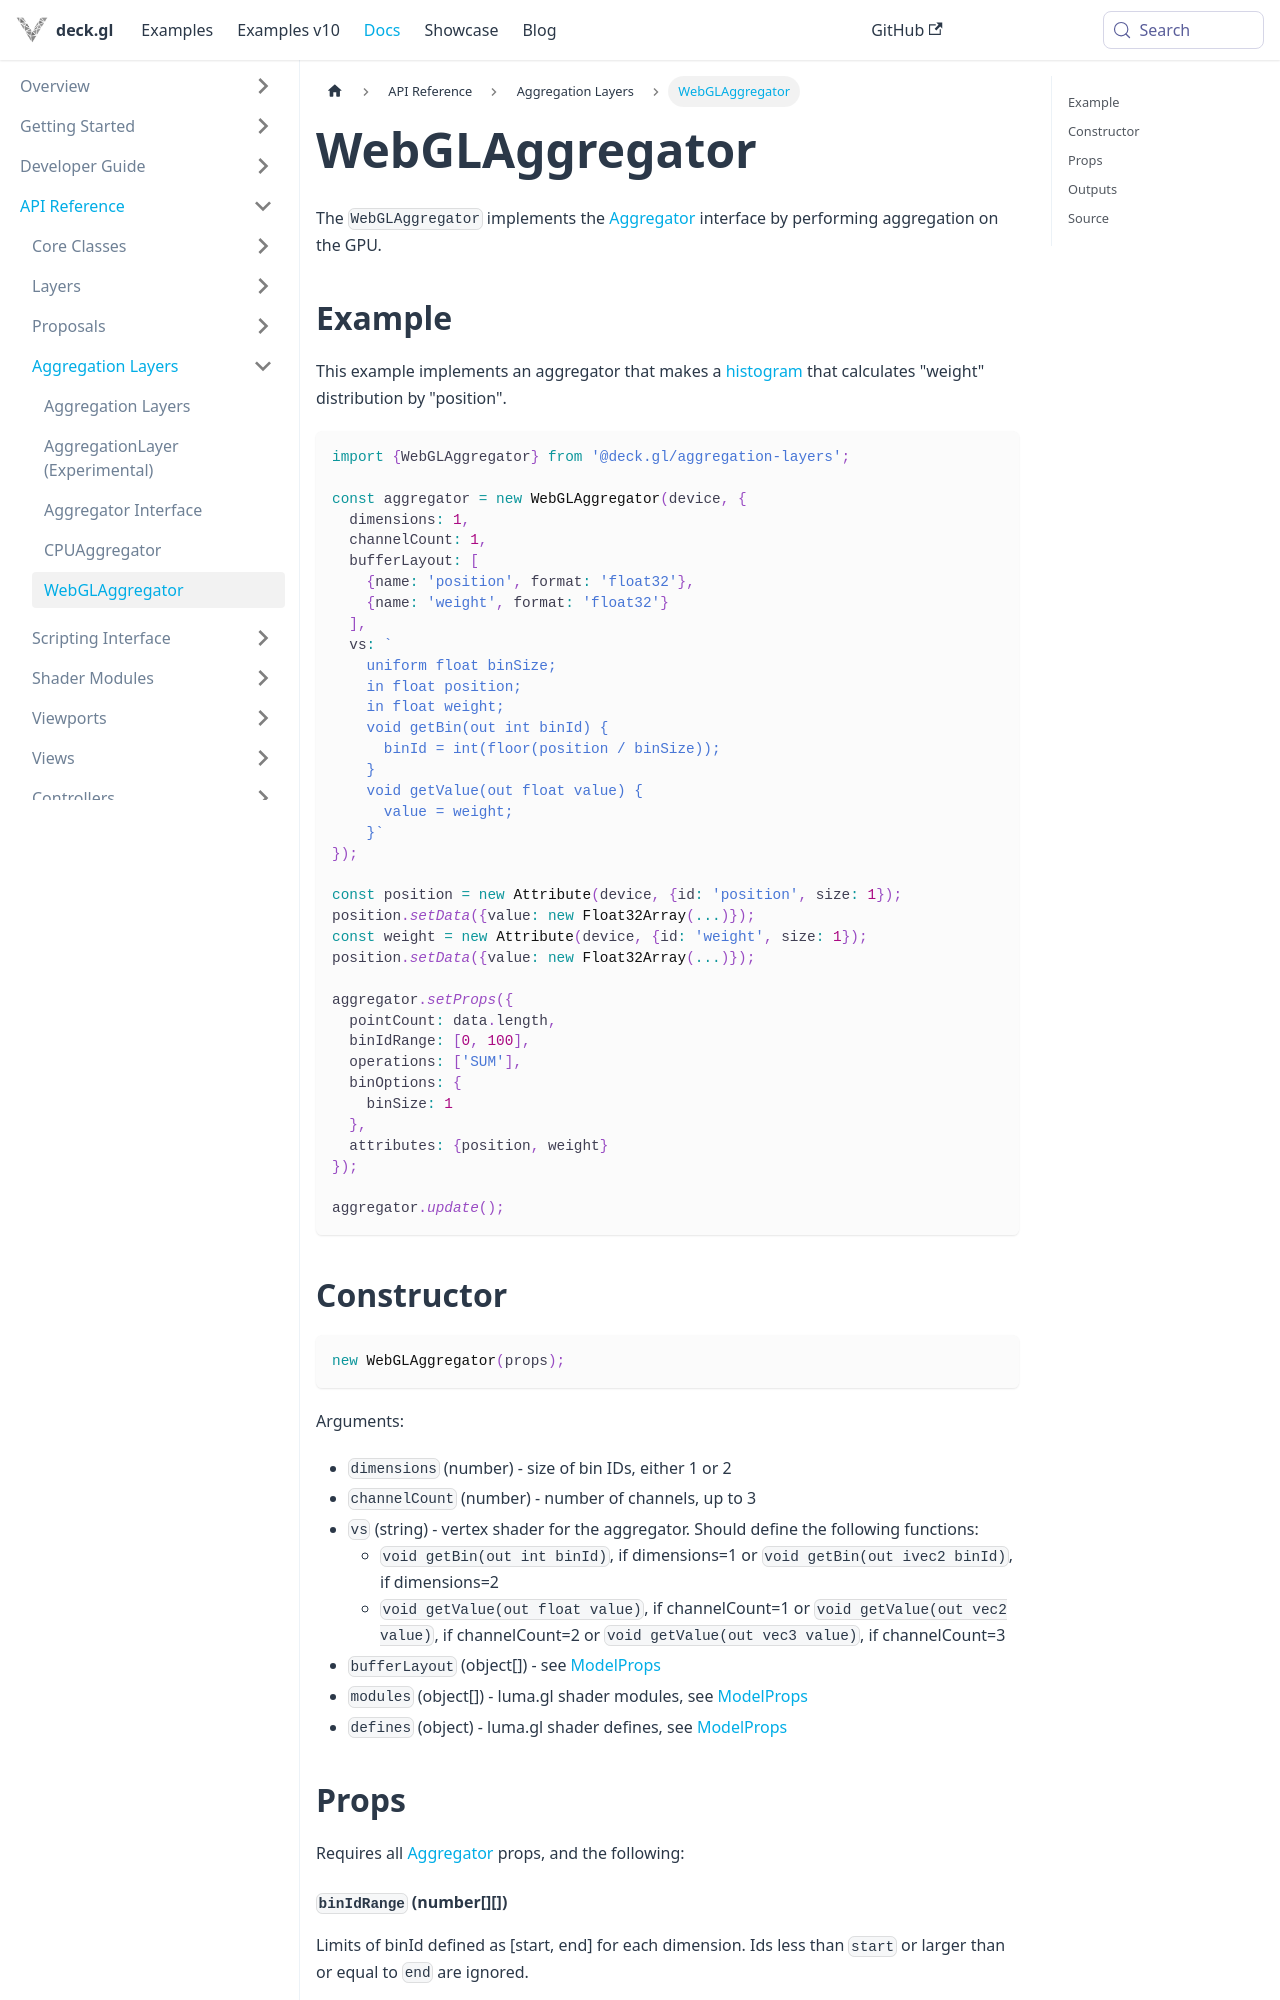

repository: visgl/deck.gl · page: next/docs/api-reference/aggregation-layers/webgl-aggregator.html · generator: docusaurus

# WebGLAggregator

The `WebGLAggregator` implements the [Aggregator](./aggregator.md) interface by performing aggregation on the GPU.

## Example

This example implements an aggregator that makes a [histogram](https://en.wikipedia.org/wiki/Histogram) that calculates "weight" distribution by "position".

```ts
import {WebGLAggregator} from '@deck.gl/aggregation-layers';

const aggregator = new WebGLAggregator(device, {
  dimensions: 1,
  channelCount: 1,
  bufferLayout: [
    {name: 'position', format: 'float32'},
    {name: 'weight', format: 'float32'}
  ],
  vs: `
    uniform float binSize;
    in float position;
    in float weight;
    void getBin(out int binId) {
      binId = int(floor(position / binSize));
    }
    void getValue(out float value) {
      value = weight;
    }`
});

const position = new Attribute(device, {id: 'position', size: 1});
position.setData({value: new Float32Array(...)});
const weight = new Attribute(device, {id: 'weight', size: 1});
position.setData({value: new Float32Array(...)});

aggregator.setProps({
  pointCount: data.length,
  binIdRange: [0, 100],
  operations: ['SUM'],
  binOptions: {
    binSize: 1
  },
  attributes: {position, weight}
});

aggregator.update();
```

## Constructor

```ts
new WebGLAggregator(props);
```

Arguments:

- `dimensions` (number) - size of bin IDs, either 1 or 2
- `channelCount` (number) - number of channels, up to 3
- `vs` (string) - vertex shader for the aggregator. Should define the following functions:
  + `void getBin(out int binId)`, if dimensions=1 or
    `void getBin(out ivec2 binId)`, if dimensions=2
  * `void getValue(out float value)`, if channelCount=1 or
    `void getValue(out vec2 value)`, if channelCount=2 or
    `void getValue(out vec3 value)`, if channelCount=3
- `bufferLayout` (object[]) - see [ModelProps](https://github.com/visgl/luma.gl/blob/master/modules/engine/src/model/model.ts)
- `modules` (object[]) - luma.gl shader modules, see [ModelProps](https://github.com/visgl/luma.gl/blob/master/modules/engine/src/model/model.ts)
- `defines` (object) - luma.gl shader defines, see [ModelProps](https://github.com/visgl/luma.gl/blob/master/modules/engine/src/model/model.ts)

## Props

Requires all [Aggregator](./aggregator.md#setprops) props, and the following:
